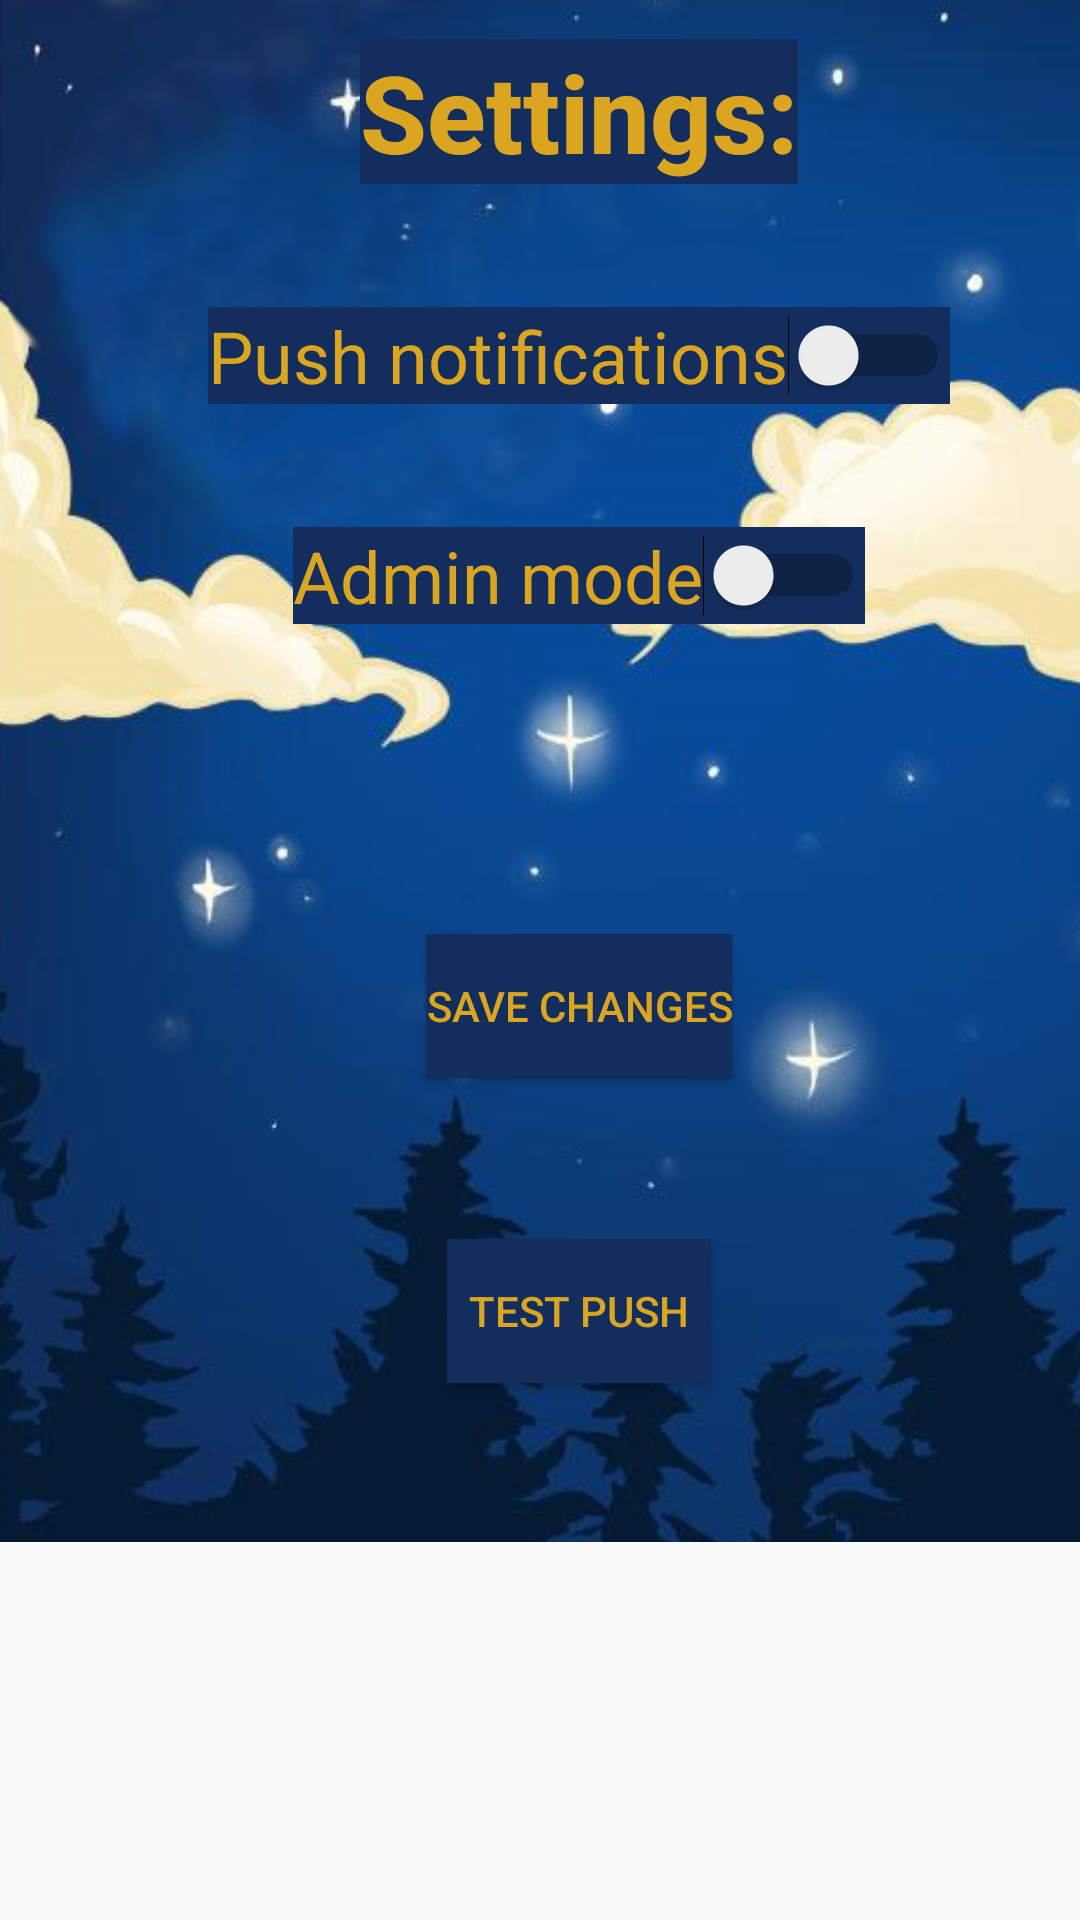

Reconstruct the res/layout file that produces this screen, plus the resources it refers to.
<!-- AndroidManifest.xml: application theme AppTheme -->
<!-- res/layout/activity_admin_settings.xml -->
<?xml version="1.0" encoding="utf-8"?>
<android.support.constraint.ConstraintLayout xmlns:android="http://schemas.android.com/apk/res/android"
    xmlns:app="http://schemas.android.com/apk/res-auto"
    xmlns:tools="http://schemas.android.com/tools"
    android:layout_width="match_parent"
    android:layout_height="match_parent"
    tools:context="com.example.dipper.AdminSettingsActivity">

    <FrameLayout
        android:layout_width="386dp"
        android:layout_height="514dp"
        app:layout_constraintTop_toTopOf="parent"
        android:layout_marginTop="0dp"
        android:layout_marginLeft="0dp"
        app:layout_constraintLeft_toLeftOf="parent">

        <ImageView
            android:id="@+id/backgroundImage"
            android:layout_width="match_parent"
            android:layout_height="match_parent"
            android:scaleType="centerCrop"
            android:src="@drawable/backgroundimage_small" />

        <RelativeLayout
            android:layout_width="match_parent"
            android:layout_height="match_parent">

            <TextView
                android:id="@+id/settingsHeader"
                android:layout_width="wrap_content"
                android:layout_height="wrap_content"
                android:layout_alignParentTop="true"
                android:layout_centerHorizontal="true"
                android:layout_marginTop="13dp"
                android:background="@color/darkBlue"
                android:text="Settings:"
                android:textAlignment="center"
                android:textAppearance="@style/TextAppearance.AppCompat.Widget.ActionMode.Title"
                android:textColor="@color/gold"
                android:textSize="36sp"
                android:textStyle="bold"
                android:typeface="normal"
                app:layout_constraintLeft_toLeftOf="parent"
                app:layout_constraintRight_toRightOf="parent"
                app:layout_constraintTop_toTopOf="parent" />

            <Switch
                android:id="@+id/pushNotificationsSwitch"
                android:layout_width="wrap_content"
                android:layout_height="wrap_content"
                android:layout_below="@+id/settingsHeader"
                android:layout_centerHorizontal="true"
                android:layout_marginTop="41dp"
                android:background="@color/darkBlue"
                android:text="Push notifications"
                android:textAlignment="center"
                android:textColor="@color/gold"
                android:textSize="24dp"
                app:layout_constraintLeft_toLeftOf="parent"
                app:layout_constraintTop_toBottomOf="@+id/settingsHeader" />

            <Switch
                android:id="@+id/adminModeSwitch"
                android:layout_width="wrap_content"
                android:layout_height="wrap_content"
                android:layout_below="@+id/pushNotificationsSwitch"
                android:layout_centerHorizontal="true"
                android:layout_marginTop="41dp"
                android:background="@color/darkBlue"
                android:text="Admin mode"
                android:textAlignment="center"
                android:textColor="@color/gold"
                android:textSize="24dp"
                app:layout_constraintLeft_toLeftOf="parent" />


            <TextView
                android:id="@+id/saveResults"
                android:layout_width="wrap_content"
                android:layout_height="wrap_content"
                android:background="@color/darkBlue"
                android:text=""
                android:textAlignment="center"
                android:textColor="@color/gold"
                android:textSize="24sp"
                android:visibility="invisible"
                android:layout_below="@+id/adminModeSwitch"
                android:layout_marginTop="30dp"
                android:layout_centerHorizontal="true" />

            <Button
                android:id="@+id/saveButton"
                android:layout_width="wrap_content"
                android:layout_height="wrap_content"
                android:background="@color/darkBlue"
                android:text="Save changes"
                android:onClick="saveSettings"
                android:textColor="@color/gold"
                app:layout_constraintBottom_toBottomOf="parent"
                app:layout_constraintLeft_toLeftOf="parent"
                app:layout_constraintRight_toRightOf="parent"
                android:layout_below="@+id/saveResults"
                android:layout_centerHorizontal="true"
                android:layout_marginTop="41dp" />

            <Button
                android:id="@+id/pushTest"
                android:layout_width="wrap_content"
                android:layout_height="wrap_content"
                android:layout_marginBottom="53dp"
                android:background="@color/darkBlue"
                android:text="Test Push"
                android:onClick="testPush"
                android:textColor="@color/gold"
                app:layout_constraintBottom_toBottomOf="parent"
                app:layout_constraintLeft_toLeftOf="parent"
                app:layout_constraintRight_toRightOf="parent"
                android:layout_alignParentBottom="true"
                android:layout_centerHorizontal="true" />

        </RelativeLayout>
    </FrameLayout>
</android.support.constraint.ConstraintLayout>
<!-- resources referenced by this layout -->
<resources>
  <color name="darkBlue">#132E5D</color>
  <color name="gold">#DAA520</color>
  <!-- drawable backgroundimage_small: png bitmap (drawable, 387985 bytes) -->
  <style name="AppTheme" parent="Theme.AppCompat.Light.DarkActionBar">
          
          <item name="colorPrimary">@color/colorPrimary</item>
          <item name="colorPrimaryDark">@color/colorPrimaryDark</item>
          <item name="colorAccent">@color/colorAccent</item>
      </style>
  <color name="colorPrimary">#0795ba</color>
  <color name="colorPrimaryDark">#303F9F</color>
  <color name="colorAccent">#FF4081</color>
</resources>
